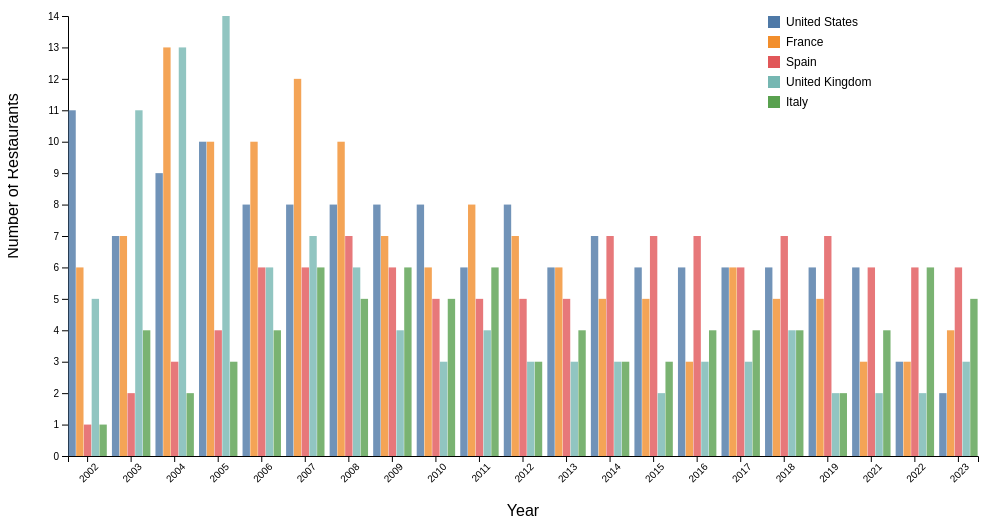
D3 v7 page, settled after 360 driven frames (6 s of simulated time); the page loaded 1 data file(s).


// ── christian.js
const svg = d3.select("svg");
const margin = { top: 60, right: 30, bottom: 100, left: 60 };
const width = +svg.attr("width") - margin.left - margin.right;
const height = +svg.attr("height") - margin.top - margin.bottom;
const chart = svg.append("g").attr("transform", `translate(${margin.left},${margin.top})`);

d3.csv("data-set/05_WorldsBestRestaurants_Updated.csv").then(data => {
  // Step 1: Count appearances by country
  const countryCounts = d3.rollup(
    data,
    v => v.length,
    d => d.country
  );

  // Step 2: Get top 5 countries by total appearances
  const top5Countries = Array.from(countryCounts.entries())
    .sort((a, b) => d3.descending(a[1], b[1]))
    .slice(0, 5)
    .map(d => d[0]);

  // Step 3: Filter original data to only include top 5 countries
  const filteredData = data.filter(d => top5Countries.includes(d.country));

  // Step 4: Group data by year and country
  const nested = d3.rollups(
    filteredData,
    v => v.length,
    d => d.year,
    d => d.country
  );

  const years = Array.from(new Set(filteredData.map(d => d.year))).sort();
  const countries = top5Countries;

  const formatted = nested.map(([year, entries]) => {
    const entry = { year };
    for (const [country, count] of entries) {
      entry[country] = count;
    }
    return entry;
  });

  const x0 = d3.scaleBand()
    .domain(years)
    .range([0, width])
    .paddingInner(0.1);

  const x1 = d3.scaleBand()
    .domain(countries)
    .range([0, x0.bandwidth()])
    .padding(0.05);

  const y = d3.scaleLinear()
    .domain([0, d3.max(formatted, d => d3.max(countries, c => d[c] || 0))])
    .nice()
    .range([height, 0]);

  const color = d3.scaleOrdinal()
    .domain(countries)
    .range(d3.schemeTableau10);

  // X Axis
  chart.append("g")
    .attr("transform", `translate(0,${height})`)
    .call(d3.axisBottom(x0))
    .selectAll("text")
    .attr("transform", "rotate(-45)")
    .style("text-anchor", "end");

  // Y Axis
  chart.append("g").call(d3.axisLeft(y));

  // Bars
  chart.selectAll("g.layer")
    .data(formatted)
    .enter()
    .append("g")
    .attr("transform", d => `translate(${x0(d.year)},0)`)
    .selectAll("rect")
    .data(d => countries.map(country => ({
      key: country,
      value: d[country] || 0,
      year: d.year
    })))
    .enter()
    .append("rect")
    .attr("x", d => x1(d.key))
    .attr("y", d => y(d.value))
    .attr("width", x1.bandwidth())
    .attr("height", d => height - y(d.value))
    .attr("fill", d => color(d.key))
    .attr("class", d => `bar bar-${d.key.replace(/\s+/g, '-')}`)
    .on("mouseover", (event, d) => {
      d3.selectAll(".bar")
        .transition().duration(200)
        .style("opacity", 0.15);

      d3.selectAll(`.bar-${d.key.replace(/\s+/g, '-')}`)
        .transition().duration(200)
        .style("opacity", 1);
    })
    .on("mouseout", () => {
      d3.selectAll(".bar")
        .transition().duration(300)
        .style("opacity", 1);
    });


  // Axis labels
  svg.append("text")
    .attr("x", width / 2 + margin.left)
    .attr("y", height + margin.top + 60)
    .attr("text-anchor", "middle")
    .text("Year");

  svg.append("text")
    .attr("x", -height / 2)
    .attr("y", margin.left / 2 - 20)
    .attr("transform", "rotate(-90)")
    .attr("text-anchor", "middle")
    .text("Number of Restaurants");

  // Legend
  const legend = svg.append("g")
    .attr("transform", `translate(${width - 150},${margin.top})`);

  countries.forEach((c, i) => {
    const row = legend.append("g")
      .attr("transform", `translate(0, ${i * 20})`);

    row.append("rect")
      .attr("width", 12)
      .attr("height", 12)
      .attr("fill", color(c));

    row.append("text")
      .attr("x", 18)
      .attr("y", 10)
      .text(c)
      .attr("font-size", "12px");
  });
}).catch(err => console.error("CSV Load Error:", err));


### data: data-set/05_WorldsBestRestaurants_Updated.csv
year, rank, restaurant, location, country, lat, lng, Cuisine, Description
2002, 1, El Bulli, Roses, Spain, 42.26, 3.18, Modernist / Molecular Gastronomy, Pioneering molecular gastronomy, El Bull…
2002, 2, Restaurant Gordon Ramsay, London, United Kingdom, 51.51, -0.1276, French / Modern European, A fine-dining institution in London offe…
2002, 3, The French Laundry, Yountville, United States, 38.4, -122.4, French / Contemporary American, Renowned for its refined French cuisine …
2002, 4, Rockpool, Sydney, Australia, -33.87, 151.2, Modern Australian / Asian Fusion, Blending Australian ingredients with Asi…
2002, 5, Spoon des Iles, Ile Maurice, Mauritius, -20.35, 57.55, French / Mauritian Fusion, A tropical outpost of Alain Ducasse's cu…
2002, 6, L'Auberge de l'Ill, Alsace, France, 48.58, 7.751, French, A distinguished restaurant offering fren…
2002, 7, 1884, Godoy Cruz, Argentina, -32.93, -68.86, Argentinian, A distinguished restaurant offering arge…
2002, 8, The Ivy, London, United Kingdom, 51.51, -0.1276, Modern British / European, A distinguished restaurant offering mode…
2002, 9, Eigensinn Farm, Singhampton, Canada, 44.35, -80.25, Contemporary Canadian, A distinguished restaurant offering cont…
2002, 10, Tetsuya's, Sydney, Australia, -33.87, 151.2, Modern Australian, A distinguished restaurant offering mode…
2002, 11, Charlie Trotter's, Chicago, United States, 41.88, -87.63, Contemporary American, A distinguished restaurant offering cont…
2002, 12, Tangerine, Philadelphia, United States, 39.95, -75.17, Contemporary American, A distinguished restaurant offering cont…
2002, 13, La Coupole, Paris, France, 48.86, 2.351, French, A distinguished restaurant offering fren…
2002, 14, Bukhara, New Delhi, India, 28.61, 77.21, Indian, A distinguished restaurant offering indi…
2002, 15, Vong, New York, United States, 40.71, -74.01, Contemporary American, A distinguished restaurant offering cont…
2002, 16, L'Ambroisie, Paris, France, 48.86, 2.351, French, A distinguished restaurant offering fren…
2002, 17, Al Mahara, Dubai, United Arab Emirates, 25.2, 55.27, International / Fusion, A distinguished restaurant offering inte…
2002, 18, Felix, Hong Kong, Hong Kong, 22.32, 114.2, International / Fusion, A distinguished restaurant offering inte…
2002, 19, The Merchant House, Portsmouth, United Kingdom, 50.82, -1.088, Modern British / European, A distinguished restaurant offering mode…
2002, 20, Operakällaren, Stockholm, Sweden, 59.33, 18.07, New Nordic, A distinguished restaurant offering new …
2002, 21, Gramercy Tavern, New York, United States, 40.71, -74.01, Contemporary American, A distinguished restaurant offering cont…
2002, 22, Sukiyabashi Jiro, Tokyo, Japan, 35.68, 139.7, Japanese, A distinguished restaurant offering japa…
2002, 23, Little Washington, Washington, United States, 47.75, -120.7, Contemporary American, A distinguished restaurant offering cont…
2002, 24, Alle Testiere, Venice, Italy, 45.44, 12.32, Italian, A distinguished restaurant offering ital…
2002, 25, The Lone Star, Mount Standfast, Barbados, 13.21, -59.63, International / Fusion, A distinguished restaurant offering inte…
2002, 26, Chez Vroney, Zermatt, Switzerland, 46.02, 7.749, International / Fusion, A distinguished restaurant offering inte…
2002, 27, Flower Drum, Melbourne, Australia, -37.81, 145, Modern Australian, A distinguished restaurant offering mode…
2002, 28, The Three Chimneys, Isle of Skye, United Kingdom, 57.27, -6.216, Modern British / European, A distinguished restaurant offering mode…
2002, 29, Chez Panisse, Berkeley, United States, 37.87, -122.3, Contemporary American, A distinguished restaurant offering cont…
2002, 30, Le Jardin des Sens, Montpellier, France, 43.61, 3.876, French, A distinguished restaurant offering fren…
2002, 31, River Café, London, United Kingdom, 51.51, -0.1276, Modern British / European, A distinguished restaurant offering mode…
2002, 32, Kronenhalle, Zürich, Switzerland, 47.38, 8.542, International / Fusion, A distinguished restaurant offering inte…
2002, 33, Il Pescatore, Orlando, United States, 28.54, -81.38, Contemporary American, A distinguished restaurant offering cont…
2002, 34, Nepenthe, Big Sur, United States, 36.27, -121.8, Contemporary American, A distinguished restaurant offering cont…
2002, 35, The Spa, Lamai Beach, Thailand, 9.462, 100, Thai, A distinguished restaurant offering thai…
2002, 36, Hotel de Paris, Monaco, Monaco, 43.74, 7.425, International / Fusion, A distinguished restaurant offering inte…
2002, 37, Moulin de Mougin, Mougins, France, 43.6, 7.006, French, A distinguished restaurant offering fren…
2002, 38, Ginza Sushiko, Beverly Hills, United States, 34.07, -118.4, Contemporary American, A distinguished restaurant offering cont…
2002, 39, Changa, Istanbul, Türkiye, 41.01, 28.98, International / Fusion, A distinguished restaurant offering inte…
2002, 40, Michel Bras, Laguiole, France, 44.68, 2.846, French, A distinguished restaurant offering fren…
2002, 41, Le Quartier Français, Franschhoek, South Africa, -33.91, 19.12, South African / Fusion, A distinguished restaurant offering sout…
2002, 42, Roundwood House, County Laois, Ireland, 52.99, -7.332, International / Fusion, A distinguished restaurant offering inte…
2002, 43, The Supper Club, Amsterdam, Netherlands, 52.37, 4.904, Modern Dutch / European, A distinguished restaurant offering mode…
2002, 44, Blue Lagoon, Grindavik, Iceland, 63.84, -22.44, International / Fusion, A distinguished restaurant offering inte…
2002, 45, Bayona, New Orleans, United States, 29.95, -90.08, Contemporary American, A distinguished restaurant offering cont…
2002, 46, The Grundel, Budapest, Hungary, 47.5, 19.04, International / Fusion, A distinguished restaurant offering inte…
2002, 47, Carnivore, Nairobi, Kenya, -1.292, 36.82, International / Fusion, A distinguished restaurant offering inte…
2002, 48, Bagatelle, Oslo, Norway, 59.91, 10.75, New Nordic, A distinguished restaurant offering new …
2002, 49, Susar, Toronto, Canada, 43.65, -79.38, Contemporary Canadian, A distinguished restaurant offering cont…
… [head cut at 6 KiB]